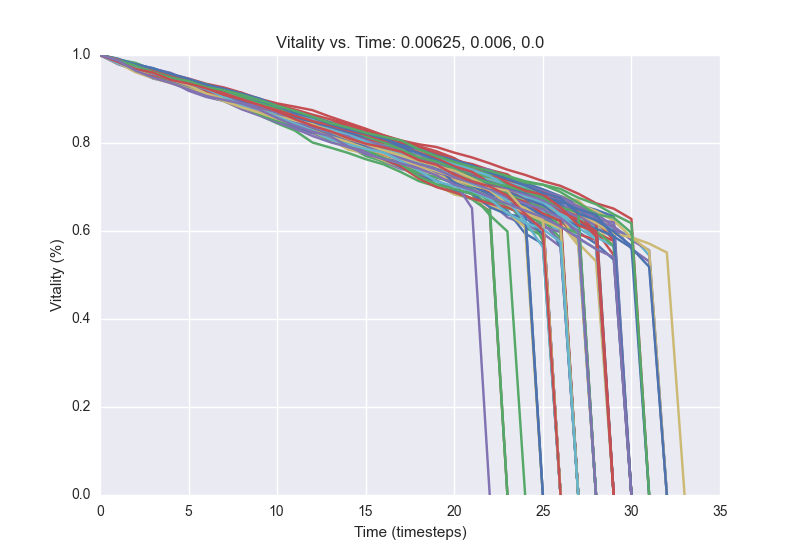

Source data for this figure (header and first rows):
1.0, 0.9849, 0.973, 0.9559, 0.945, 0.9343, 0.9228, 0.9111, 0.8923, 0.8814, 0.8697, 0.8566, 0.8405, 0.812, 0.7995, 0.7905, 0.7772, 0.7671, 0.7557, 0.7464, 0.7218, 0.7005, 0.6812, 0.674
1.0, 0.9881, 0.9763, 0.9554, 0.9431, 0.9259, 0.914, 0.8991, 0.8907, 0.878, 0.8635, 0.8539, 0.8352, 0.8247, 0.8095, 0.7962, 0.7823, 0.7707, 0.7546, 0.7349, 0.7209, 0.7106, 0.6981, 0.671
1.0, 0.986, 0.9737, 0.9613, 0.95, 0.9335, 0.9227, 0.9115, 0.8995, 0.8871, 0.8742, 0.8646, 0.8545, 0.8377, 0.8273, 0.8102, 0.7992, 0.7875, 0.777, 0.7692, 0.7593, 0.742, 0.7297, 0.7118
1.0, 0.9878, 0.9764, 0.9605, 0.9492, 0.9335, 0.9162, 0.9025, 0.8872, 0.8742, 0.8621, 0.8465, 0.8248, 0.8071, 0.7892, 0.7756, 0.757, 0.7408, 0.7313, 0.7217, 0.7137, 0.6981, 0.6734, 0.6581
1.0, 0.9897, 0.9761, 0.9611, 0.9494, 0.9354, 0.9256, 0.9144, 0.8986, 0.8872, 0.8719, 0.8591, 0.8488, 0.8348, 0.8238, 0.8131, 0.8027, 0.7851, 0.7682, 0.7573, 0.7486, 0.7386, 0.7243, 0.6741
1.0, 0.9885, 0.9738, 0.9599, 0.946, 0.9334, 0.9213, 0.9064, 0.8928, 0.8817, 0.8699, 0.8559, 0.8427, 0.8255, 0.8088, 0.7891, 0.7779, 0.7647, 0.7534, 0.7458, 0.7267, 0.715, 0.6982, 0.6865
1.0, 0.9834, 0.9718, 0.9588, 0.9449, 0.9323, 0.9156, 0.906, 0.8995, 0.8876, 0.877, 0.8668, 0.8535, 0.8391, 0.8271, 0.8145, 0.8036, 0.7879, 0.7768, 0.7623, 0.7473, 0.7354, 0.7171, 0.6961
1.0, 0.9893, 0.9756, 0.9606, 0.9472, 0.936, 0.9249, 0.912, 0.9026, 0.8892, 0.8785, 0.8684, 0.8519, 0.8332, 0.8219, 0.8107, 0.7995, 0.785, 0.7684, 0.755, 0.7469, 0.7351, 0.717, 0.6987
1.0, 0.9889, 0.9768, 0.9641, 0.9523, 0.9373, 0.9248, 0.9082, 0.8999, 0.8864, 0.871, 0.8562, 0.8487, 0.8352, 0.8237, 0.8109, 0.7996, 0.7822, 0.7635, 0.7545, 0.7318, 0.7106, 0.6969, 0.6795
1.0, 0.9793, 0.9657, 0.9545, 0.9444, 0.9322, 0.9211, 0.9057, 0.8928, 0.884, 0.8711, 0.8561, 0.8413, 0.8275, 0.8166, 0.8052, 0.7931, 0.7815, 0.7658, 0.7536, 0.736, 0.7238, 0.6856, 0.6691
1.0, 0.9845, 0.9732, 0.9598, 0.9443, 0.931, 0.92, 0.9087, 0.898, 0.8863, 0.8729, 0.8628, 0.8536, 0.8398, 0.8259, 0.8164, 0.8024, 0.7907, 0.7771, 0.7697, 0.7607, 0.7398, 0.7317, 0.7201
1.0, 0.9852, 0.9768, 0.966, 0.9549, 0.9447, 0.9327, 0.9178, 0.9051, 0.8933, 0.8836, 0.8732, 0.8607, 0.8512, 0.8351, 0.8272, 0.8053, 0.7967, 0.7829, 0.7708, 0.7579, 0.7409, 0.7289, 0.719
1.0, 0.9889, 0.9726, 0.9609, 0.9477, 0.9318, 0.918, 0.9046, 0.8829, 0.8734, 0.8634, 0.8497, 0.8289, 0.818, 0.807, 0.793, 0.7828, 0.7672, 0.7554, 0.7413, 0.7291, 0.7204, 0.7039, 0.675
1.0, 0.9841, 0.9702, 0.9597, 0.9459, 0.9317, 0.9188, 0.9065, 0.8936, 0.8806, 0.8666, 0.8482, 0.8364, 0.8218, 0.8053, 0.7936, 0.776, 0.7582, 0.7506, 0.7263, 0.7136, 0.6972, 0.6763, 0.6625
1.0, 0.985, 0.9722, 0.954, 0.9434, 0.932, 0.9202, 0.9064, 0.8922, 0.8772, 0.8648, 0.8453, 0.8298, 0.8126, 0.8031, 0.7815, 0.7665, 0.7541, 0.7333, 0.7015, 0.6901, 0.6735, 0.6451, 0.0
1.0, 0.9821, 0.9653, 0.9504, 0.9368, 0.9281, 0.9097, 0.8965, 0.8787, 0.865, 0.8476, 0.8304, 0.8224, 0.8066, 0.7926, 0.7802, 0.7629, 0.7436, 0.7271, 0.715, 0.6943, 0.6723, 0.6665, 0.631
1.0, 0.986, 0.9709, 0.9586, 0.9509, 0.9398, 0.9276, 0.919, 0.9041, 0.892, 0.8779, 0.8689, 0.8584, 0.8471, 0.834, 0.8219, 0.809, 0.7981, 0.7838, 0.7748, 0.7633, 0.7409, 0.7213, 0.7079
1.0, 0.9864, 0.9722, 0.9581, 0.9411, 0.9312, 0.9164, 0.9035, 0.8934, 0.8833, 0.8746, 0.8612, 0.8468, 0.8314, 0.8184, 0.8078, 0.792, 0.7772, 0.7645, 0.7587, 0.75, 0.7375, 0.7285, 0.7158
1.0, 0.9841, 0.9682, 0.9578, 0.944, 0.9283, 0.9136, 0.8986, 0.8827, 0.8722, 0.8636, 0.8444, 0.831, 0.8195, 0.8026, 0.79, 0.7831, 0.7724, 0.7602, 0.743, 0.7291, 0.7161, 0.7049, 0.6907
1.0, 0.9899, 0.9822, 0.9666, 0.952, 0.9399, 0.9286, 0.918, 0.9077, 0.8953, 0.8748, 0.8562, 0.8415, 0.829, 0.8172, 0.8042, 0.7893, 0.7736, 0.7567, 0.7405, 0.725, 0.7087, 0.6902, 0.6693
1.0, 0.986, 0.9714, 0.9629, 0.9482, 0.9342, 0.9276, 0.9172, 0.8982, 0.8837, 0.8699, 0.8568, 0.8451, 0.8267, 0.8107, 0.7903, 0.7828, 0.7663, 0.756, 0.7464, 0.7278, 0.7134, 0.7056, 0.6877
1.0, 0.9898, 0.9732, 0.9608, 0.9539, 0.9422, 0.9321, 0.9213, 0.9089, 0.8961, 0.8823, 0.8686, 0.8526, 0.8323, 0.8205, 0.8107, 0.7995, 0.7895, 0.7766, 0.76, 0.7417, 0.7225, 0.7093, 0.6879
1.0, 0.9839, 0.9713, 0.9594, 0.9449, 0.9279, 0.9158, 0.9044, 0.8921, 0.882, 0.8686, 0.8523, 0.8377, 0.829, 0.8148, 0.8028, 0.789, 0.7788, 0.7711, 0.757, 0.7406, 0.7284, 0.7164, 0.696
1.0, 0.988, 0.9754, 0.9643, 0.9462, 0.929, 0.9172, 0.9017, 0.8895, 0.8728, 0.8625, 0.8512, 0.8402, 0.8306, 0.8159, 0.8016, 0.7868, 0.7732, 0.7656, 0.7517, 0.7382, 0.7261, 0.7088, 0.6891
1.0, 0.9813, 0.9659, 0.9466, 0.9376, 0.9293, 0.9144, 0.9005, 0.8861, 0.8689, 0.8598, 0.8489, 0.8331, 0.8205, 0.8055, 0.7946, 0.777, 0.7597, 0.7502, 0.7382, 0.7233, 0.696, 0.6723, 0.6458
1.0, 0.987, 0.9731, 0.9633, 0.9449, 0.9301, 0.9195, 0.9061, 0.8955, 0.8731, 0.8622, 0.8505, 0.8364, 0.8223, 0.8091, 0.7956, 0.7832, 0.7658, 0.7461, 0.7294, 0.7141, 0.6832, 0.6362, 0.599
1.0, 0.9864, 0.9765, 0.9658, 0.9564, 0.9464, 0.9346, 0.9261, 0.9142, 0.9004, 0.89, 0.8825, 0.8745, 0.8596, 0.8461, 0.8325, 0.8178, 0.8058, 0.797, 0.7908, 0.7781, 0.7672, 0.7538, 0.7393
1.0, 0.9845, 0.9687, 0.956, 0.9449, 0.9339, 0.9226, 0.9131, 0.9023, 0.8915, 0.8779, 0.8665, 0.8527, 0.8387, 0.8262, 0.8175, 0.804, 0.7782, 0.7665, 0.7546, 0.7425, 0.727, 0.7158, 0.6954
1.0, 0.9899, 0.9775, 0.9679, 0.9509, 0.9391, 0.9279, 0.9162, 0.9003, 0.8851, 0.8753, 0.8665, 0.8593, 0.849, 0.8305, 0.8153, 0.8007, 0.7863, 0.7737, 0.7636, 0.7514, 0.7386, 0.7292, 0.7169
1.0, 0.9883, 0.9767, 0.9614, 0.9499, 0.9326, 0.9219, 0.913, 0.9014, 0.8926, 0.8826, 0.873, 0.8607, 0.8469, 0.8382, 0.8239, 0.812, 0.7983, 0.7893, 0.7726, 0.757, 0.7334, 0.7216, 0.7015
1.0, 0.9863, 0.9713, 0.9608, 0.9494, 0.9362, 0.9225, 0.9107, 0.898, 0.8882, 0.8797, 0.8679, 0.856, 0.8455, 0.8346, 0.8217, 0.7982, 0.7805, 0.7717, 0.7608, 0.7482, 0.7428, 0.7346, 0.7232
1.0, 0.9864, 0.9752, 0.9522, 0.9402, 0.9201, 0.9066, 0.8952, 0.8781, 0.8664, 0.8521, 0.8376, 0.8257, 0.8063, 0.7929, 0.7704, 0.758, 0.748, 0.7328, 0.7215, 0.7089, 0.6861, 0.6604, 0.0
1.0, 0.9836, 0.9714, 0.955, 0.9425, 0.9295, 0.9211, 0.9121, 0.8987, 0.8797, 0.8601, 0.8457, 0.8363, 0.8152, 0.8035, 0.7921, 0.7805, 0.769, 0.7532, 0.7396, 0.7232, 0.7066, 0.6948, 0.6802
1.0, 0.988, 0.9755, 0.9644, 0.9489, 0.9334, 0.9207, 0.9102, 0.8992, 0.8858, 0.8671, 0.8571, 0.8492, 0.8363, 0.8222, 0.8078, 0.7953, 0.7814, 0.7712, 0.7574, 0.745, 0.727, 0.7165, 0.7072
1.0, 0.9809, 0.9685, 0.9557, 0.9429, 0.9298, 0.9101, 0.8988, 0.8867, 0.879, 0.8609, 0.844, 0.8255, 0.8088, 0.7852, 0.7759, 0.7605, 0.7442, 0.7204, 0.7043, 0.6832, 0.6735, 0.6581, 0.6416
1.0, 0.9896, 0.9754, 0.9608, 0.9483, 0.937, 0.9216, 0.9108, 0.9002, 0.8918, 0.8814, 0.8715, 0.8597, 0.8466, 0.8355, 0.8238, 0.8038, 0.7898, 0.7786, 0.7644, 0.7479, 0.7317, 0.722, 0.7078
1.0, 0.9832, 0.9701, 0.9555, 0.9458, 0.9302, 0.9126, 0.8985, 0.885, 0.8743, 0.8622, 0.8532, 0.8377, 0.8211, 0.8072, 0.7897, 0.7778, 0.7621, 0.7392, 0.7297, 0.7178, 0.7061, 0.6956, 0.6832
1.0, 0.9874, 0.9751, 0.9625, 0.9467, 0.9368, 0.9241, 0.9124, 0.9047, 0.8936, 0.8792, 0.8658, 0.8559, 0.8351, 0.8248, 0.8136, 0.7987, 0.7831, 0.771, 0.7601, 0.7415, 0.7257, 0.7174, 0.6764
1.0, 0.9882, 0.9755, 0.9636, 0.9521, 0.943, 0.9301, 0.92, 0.9061, 0.897, 0.8867, 0.8761, 0.8644, 0.8537, 0.8434, 0.8282, 0.8121, 0.8015, 0.7886, 0.7747, 0.7603, 0.7523, 0.7387, 0.7288
1.0, 0.9848, 0.975, 0.9625, 0.9456, 0.9315, 0.9163, 0.9005, 0.8896, 0.8745, 0.8634, 0.8512, 0.8365, 0.8259, 0.8134, 0.8003, 0.7851, 0.7765, 0.7661, 0.7442, 0.734, 0.7063, 0.6944, 0.6678
1.0, 0.9848, 0.9731, 0.9614, 0.9469, 0.932, 0.9156, 0.9036, 0.8864, 0.8729, 0.8635, 0.8492, 0.8393, 0.8298, 0.8191, 0.8121, 0.8019, 0.7873, 0.7766, 0.7674, 0.7498, 0.7354, 0.7256, 0.7073
1.0, 0.9853, 0.9711, 0.9555, 0.9429, 0.927, 0.9146, 0.9025, 0.8941, 0.8848, 0.8727, 0.8614, 0.8513, 0.8382, 0.8239, 0.8143, 0.8009, 0.7916, 0.778, 0.7714, 0.7572, 0.7413, 0.7257, 0.7019
1.0, 0.9882, 0.9731, 0.9601, 0.9466, 0.9364, 0.9224, 0.9068, 0.8879, 0.8744, 0.853, 0.8374, 0.825, 0.8155, 0.8016, 0.7828, 0.7639, 0.7444, 0.7239, 0.7136, 0.6943, 0.6844, 0.6545, 0.6375
1.0, 0.987, 0.9734, 0.9581, 0.947, 0.9304, 0.9208, 0.9013, 0.8916, 0.88, 0.8679, 0.8554, 0.8422, 0.8307, 0.8163, 0.8017, 0.7889, 0.7761, 0.7622, 0.7494, 0.7334, 0.7237, 0.7142, 0.7033
1.0, 0.9858, 0.9721, 0.9614, 0.947, 0.9328, 0.9207, 0.9077, 0.8973, 0.8885, 0.8799, 0.8689, 0.8578, 0.8442, 0.833, 0.8215, 0.8089, 0.7982, 0.7874, 0.7762, 0.7618, 0.7416, 0.7312, 0.7159
1.0, 0.9877, 0.9738, 0.9634, 0.9479, 0.9372, 0.9255, 0.9165, 0.9049, 0.8886, 0.8773, 0.8658, 0.8539, 0.8413, 0.8296, 0.8157, 0.8076, 0.7961, 0.7772, 0.768, 0.7564, 0.7463, 0.7392, 0.7193
1.0, 0.9891, 0.9766, 0.9673, 0.954, 0.9414, 0.9267, 0.9111, 0.8994, 0.8822, 0.8733, 0.8592, 0.8496, 0.8384, 0.8229, 0.7958, 0.7805, 0.7677, 0.7557, 0.7401, 0.7259, 0.7156, 0.6988, 0.6833
1.0, 0.984, 0.9763, 0.9602, 0.9446, 0.9326, 0.925, 0.9129, 0.9016, 0.8897, 0.8775, 0.8607, 0.8485, 0.835, 0.8177, 0.8093, 0.7903, 0.7781, 0.7639, 0.7451, 0.7292, 0.7111, 0.6964, 0.6864
1.0, 0.9897, 0.9773, 0.9651, 0.9538, 0.9393, 0.9188, 0.9077, 0.8935, 0.8789, 0.869, 0.8481, 0.8377, 0.8246, 0.8153, 0.7927, 0.7784, 0.7639, 0.748, 0.737, 0.718, 0.6995, 0.6877, 0.663
1.0, 0.9877, 0.976, 0.9599, 0.9457, 0.9321, 0.9149, 0.9001, 0.8782, 0.8631, 0.8447, 0.8283, 0.8011, 0.7896, 0.7775, 0.7632, 0.7515, 0.7337, 0.7134, 0.701, 0.6882, 0.6719, 0.6438, 0.0
1.0, 0.9866, 0.9765, 0.9629, 0.9509, 0.9419, 0.9304, 0.9209, 0.914, 0.889, 0.8792, 0.8696, 0.8611, 0.852, 0.8382, 0.8278, 0.8173, 0.8046, 0.7927, 0.7811, 0.7657, 0.7404, 0.7253, 0.7122
1.0, 0.9836, 0.9711, 0.9596, 0.9455, 0.9333, 0.9218, 0.9115, 0.8965, 0.8836, 0.8719, 0.8609, 0.8438, 0.8296, 0.8201, 0.8103, 0.8004, 0.7892, 0.7787, 0.7671, 0.7416, 0.7305, 0.7135, 0.6989
1.0, 0.9899, 0.9776, 0.9656, 0.9526, 0.9429, 0.9309, 0.9156, 0.9007, 0.8864, 0.8762, 0.8543, 0.841, 0.8257, 0.8091, 0.7952, 0.7719, 0.754, 0.7389, 0.7284, 0.7118, 0.6958, 0.6764, 0.6659
1.0, 0.986, 0.9722, 0.9604, 0.9483, 0.9376, 0.9235, 0.9068, 0.8925, 0.8762, 0.8604, 0.8439, 0.8272, 0.8171, 0.8038, 0.7899, 0.7786, 0.7685, 0.7582, 0.7443, 0.7312, 0.7183, 0.702, 0.69
1.0, 0.9844, 0.9701, 0.9559, 0.9399, 0.9314, 0.9156, 0.9045, 0.895, 0.8832, 0.8745, 0.8652, 0.852, 0.8389, 0.8266, 0.8141, 0.7982, 0.7767, 0.7615, 0.7475, 0.7338, 0.7178, 0.7014, 0.689
1.0, 0.9883, 0.9737, 0.9628, 0.9508, 0.9374, 0.9259, 0.9155, 0.9025, 0.8953, 0.8796, 0.8612, 0.8505, 0.8357, 0.8209, 0.8071, 0.7961, 0.7839, 0.7728, 0.76, 0.7487, 0.7377, 0.7301, 0.7217
1.0, 0.9848, 0.9714, 0.957, 0.9438, 0.9288, 0.9162, 0.9018, 0.8883, 0.868, 0.8537, 0.8421, 0.8335, 0.8165, 0.804, 0.7959, 0.7803, 0.7692, 0.7583, 0.7446, 0.7305, 0.7172, 0.7023, 0.6884
1.0, 0.9837, 0.9722, 0.9542, 0.9428, 0.9339, 0.921, 0.9116, 0.8962, 0.881, 0.8713, 0.8568, 0.8438, 0.8272, 0.8125, 0.8052, 0.7912, 0.7763, 0.765, 0.7559, 0.7423, 0.7303, 0.7138, 0.706
1.0, 0.9887, 0.979, 0.9656, 0.9534, 0.939, 0.9244, 0.9065, 0.8944, 0.8843, 0.8675, 0.859, 0.8487, 0.8366, 0.8215, 0.8082, 0.7985, 0.7871, 0.7764, 0.7589, 0.7433, 0.7275, 0.7165, 0.7008
1.0, 0.9867, 0.9734, 0.9578, 0.9424, 0.9298, 0.9202, 0.9115, 0.9001, 0.8872, 0.8764, 0.8634, 0.8512, 0.8427, 0.8233, 0.8159, 0.8041, 0.7884, 0.7775, 0.7593, 0.7445, 0.7315, 0.7186, 0.7051
1.0, 0.9834, 0.9694, 0.9595, 0.9428, 0.9338, 0.9209, 0.9083, 0.8968, 0.8835, 0.8732, 0.8631, 0.8472, 0.8366, 0.8229, 0.8116, 0.7937, 0.7768, 0.7684, 0.7479, 0.7382, 0.7242, 0.7055, 0.6884
... 39 more rows
